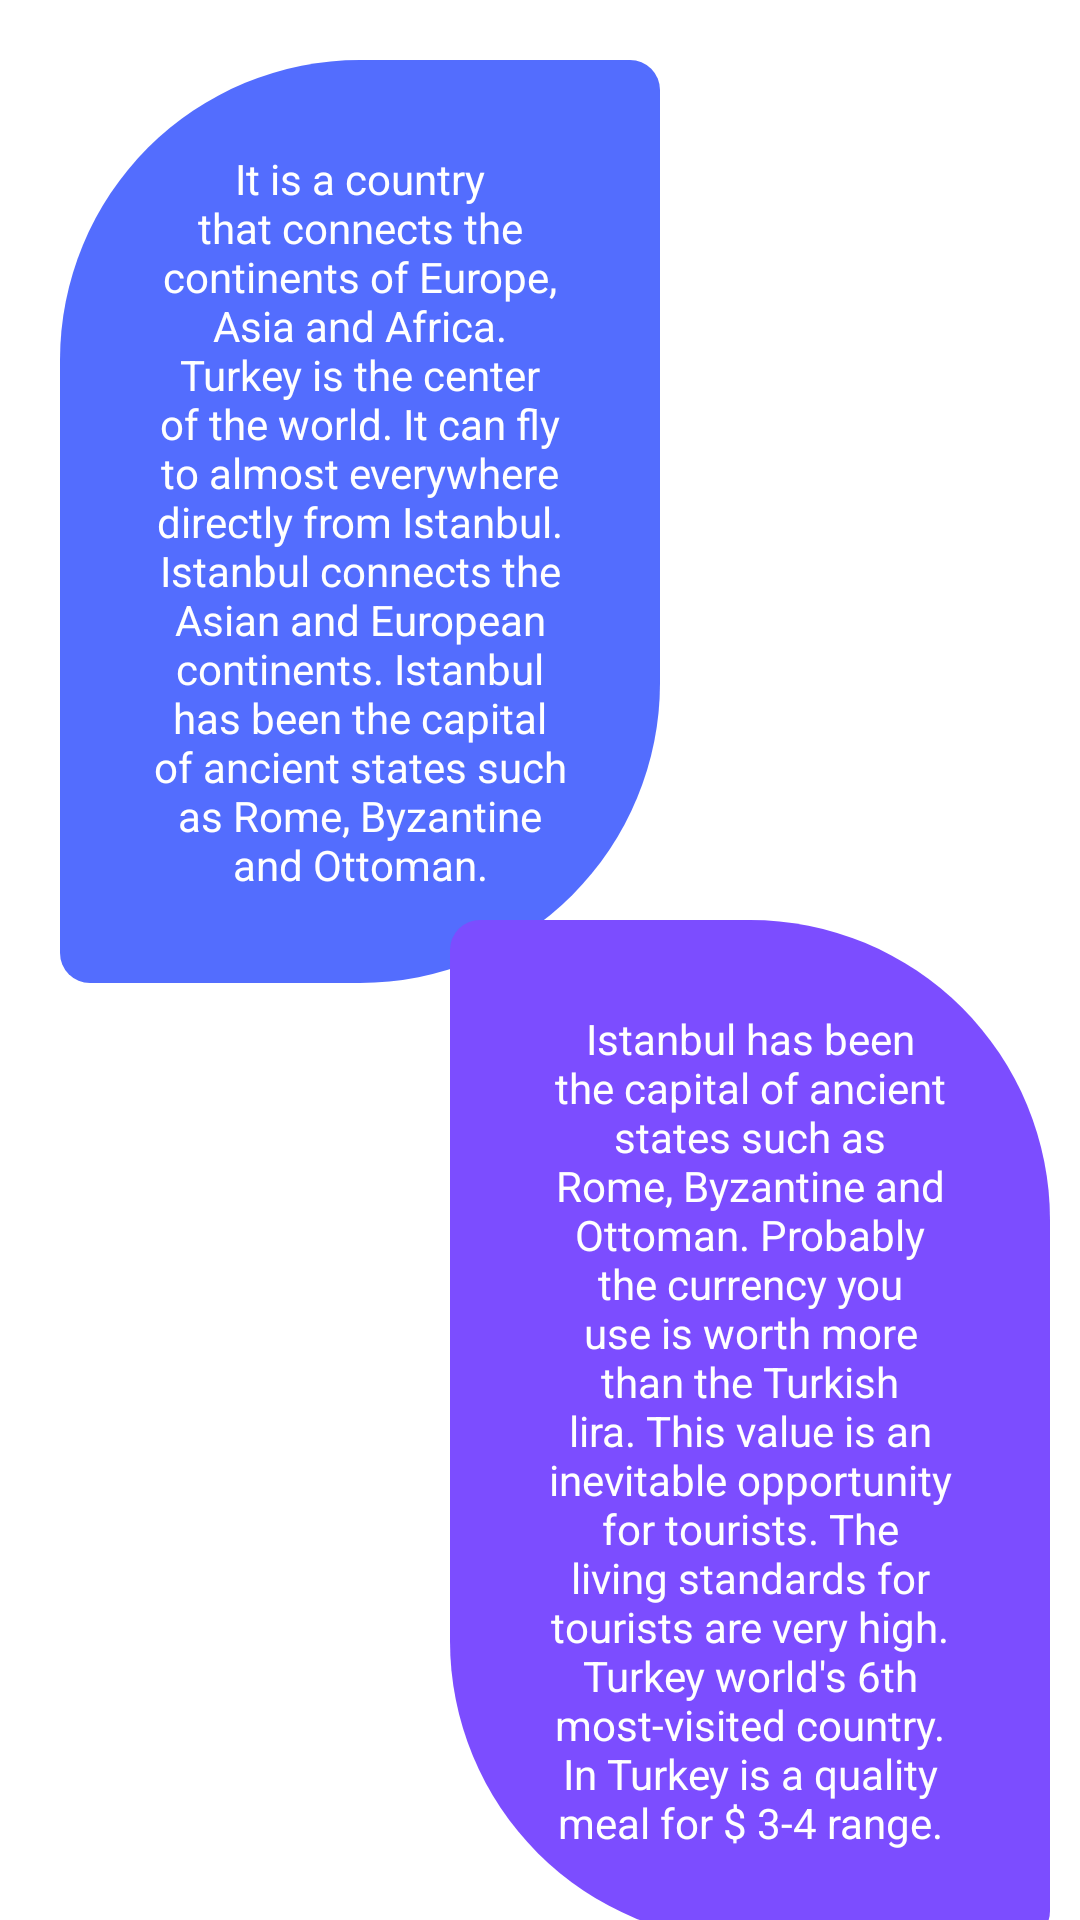

The Android layout XML behind this screen, and the referenced resources:
<!-- AndroidManifest.xml: application theme Theme.TuristUygulamasi -->
<!-- res/layout/whyturkey_recycler_row.xml -->
<?xml version="1.0" encoding="utf-8"?>
<androidx.constraintlayout.widget.ConstraintLayout
    xmlns:android="http://schemas.android.com/apk/res/android"
    xmlns:app="http://schemas.android.com/apk/res-auto"
    xmlns:tools="http://schemas.android.com/tools"
    android:layout_width="match_parent"
    android:layout_height="wrap_content"
    android:layout_gravity="center|top"

    >

    <TextView
        android:id="@+id/wtText1"
        android:layout_width="200dp"
        android:layout_height="wrap_content"
        android:layout_margin="20dp"
        android:layout_marginStart="32dp"
        android:layout_marginTop="444dp"
        android:background="@drawable/rounded_corner"
        android:gravity="center"
        android:textColor="@color/white"

        android:padding="30dp"


        android:text="@string/lorem"
        android:textAlignment="center"
        android:textAppearance="@style/TextAppearance.AppCompat.Body1"
        app:layout_constraintStart_toStartOf="parent"
        app:layout_constraintTop_toTopOf="parent" />

    <TextView
        android:id="@+id/wtText2"
        android:layout_width="200dp"
        android:layout_height="wrap_content"
        android:layout_margin="10dp"
        android:layout_marginEnd="15dp"
        android:background="@drawable/rounded_corner2"
        android:gravity="center"
        android:padding="30dp"
        android:text="@string/lorem2"

        android:textAlignment="center"
        android:textColor="@color/white"


        android:textAppearance="@style/TextAppearance.AppCompat.Body1"
        app:layout_constraintBottom_toBottomOf="parent"
        app:layout_constraintEnd_toEndOf="parent"

        app:layout_constraintHorizontal_bias="1.0"
        app:layout_constraintStart_toEndOf="@+id/wtText1"
        app:layout_constraintTop_toBottomOf="@+id/wtText1"
        app:layout_constraintVertical_bias="0.65" />


</androidx.constraintlayout.widget.ConstraintLayout>
<!-- resources referenced by this layout -->
<resources>
  <color name="white">#FFFFFFFF</color>
  <!-- drawable rounded_corner (drawable) -->
  <?xml version="1.0" encoding="utf-8"?>
  <shape xmlns:android="http://schemas.android.com/apk/res/android">
      <solid android:color="#536DFE"
  
          />
  
  
      <corners
          android:radius="100dp"
          android:bottomLeftRadius="10dp"
          android:topRightRadius="10dp"
           />
  
  </shape>
  <!-- drawable rounded_corner2 (drawable) -->
  <?xml version="1.0" encoding="utf-8"?>
  <shape xmlns:android="http://schemas.android.com/apk/res/android">
      <solid android:color="#7C4DFF" />
  
      <corners
          android:radius="100dp"
          android:topLeftRadius="10dp"
          android:bottomRightRadius="10dp"
          />
  </shape>
  <string name="lorem">It is a country that connects the continents of Europe, Asia and Africa. Turkey is the center of the world. It can fly to almost everywhere directly from Istanbul. Istanbul connects the Asian and European continents. Istanbul has been the capital of ancient states such as Rome, Byzantine and Ottoman.</string>
  <string name="lorem2">Istanbul has been the capital of ancient states such as Rome, Byzantine and Ottoman. Probably the currency you use is worth more than the Turkish lira. This value is an inevitable opportunity for tourists. The living standards for tourists are very high. Turkey world\'s 6th most-visited country. In Turkey is a quality meal for $ 3-4 range.</string>
  <style name="Theme.TuristUygulamasi" parent="Theme.MaterialComponents.Light.DarkActionBar">
  
          
          <item name="colorPrimary">#FB494B</item>
          <item name="colorPrimaryVariant">#FB494B</item>
          
          <item name="colorOnPrimary">#FFFFFF</item>
          
          
          <item name="colorSecondary">@color/teal_200</item>
          <item name="colorSecondaryVariant">@color/teal_700</item>
          <item name="colorOnSecondary">@color/black</item>
          
          <item name="android:statusBarColor" tools:targetApi="l">#FB494B</item>
          
  
  
  
      </style>
  <color name="teal_200">#FF03DAC5</color>
  <color name="teal_700">#FF018786</color>
  <color name="black">#FF000000</color>
</resources>
